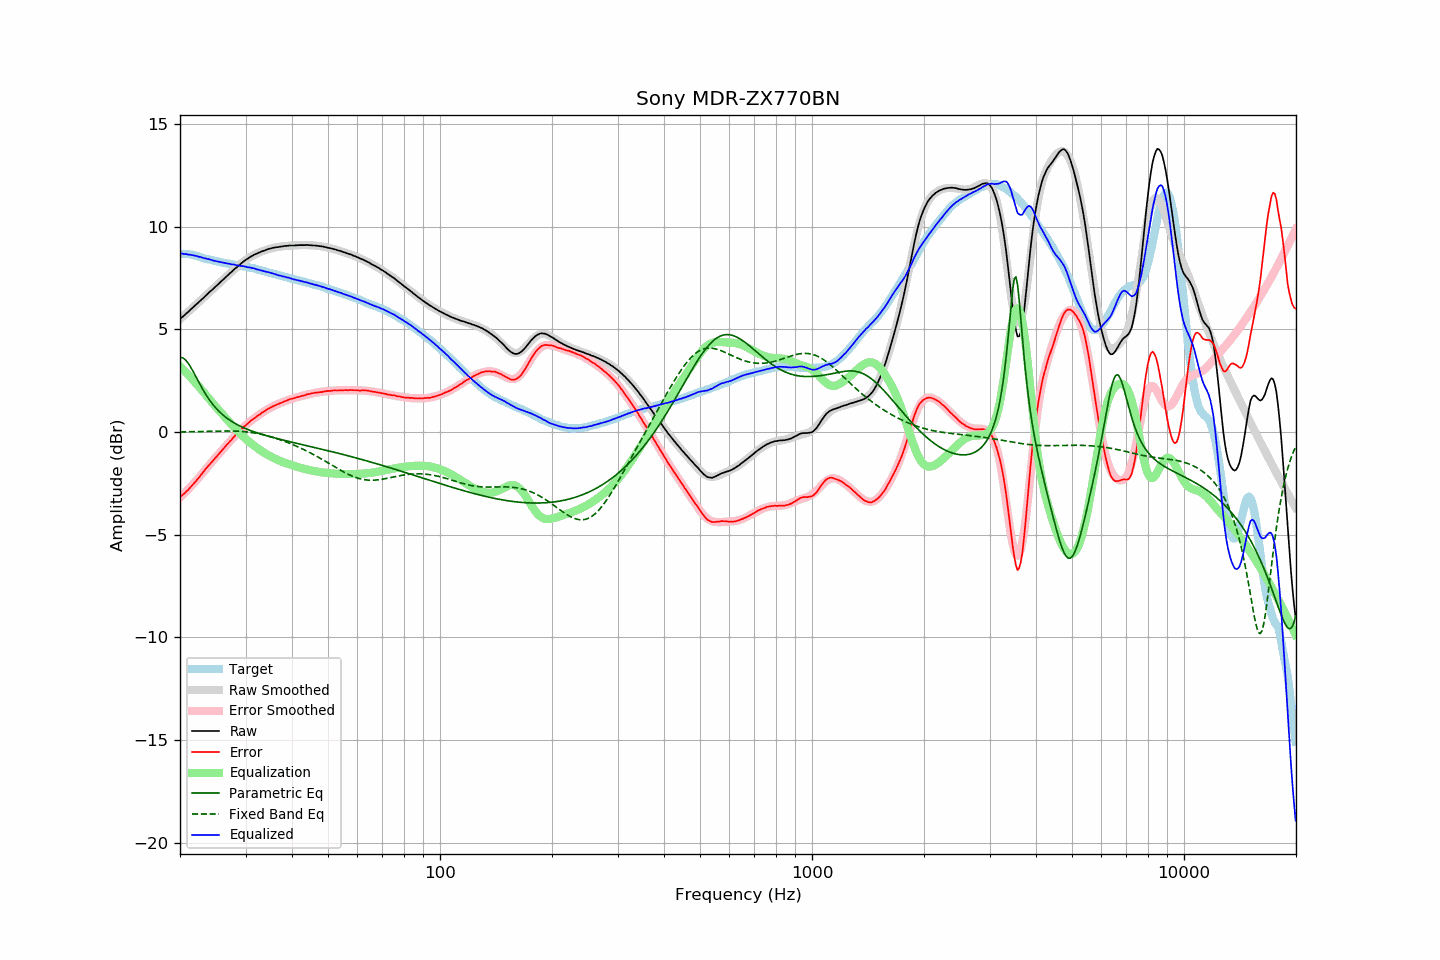

The data file committed next to this chart (first rows):
frequency, raw, error, smoothed, error_smoothed, equalization, parametric_eq, fixed_band_eq, equalized_raw, equalized_smoothed, target
20.00, 5.50, -3.17, 5.50, -3.20, 3.20, 3.63, 0.01, 8.70, 8.70, 8.67
20.20, 5.57, -3.10, 5.57, -3.12, 3.12, 3.63, 0.01, 8.69, 8.69, 8.67
20.40, 5.63, -3.04, 5.64, -3.04, 3.04, 3.60, 0.01, 8.68, 8.68, 8.67
20.61, 5.70, -2.97, 5.71, -2.96, 2.96, 3.54, 0.01, 8.66, 8.67, 8.67
20.81, 5.78, -2.89, 5.78, -2.88, 2.88, 3.46, 0.01, 8.66, 8.66, 8.67
21.02, 5.84, -2.83, 5.85, -2.80, 2.80, 3.36, 0.01, 8.64, 8.65, 8.67
21.23, 5.92, -2.73, 5.92, -2.72, 2.72, 3.24, 0.01, 8.64, 8.64, 8.65
21.44, 5.99, -2.65, 5.99, -2.63, 2.63, 3.11, 0.02, 8.63, 8.62, 8.64
21.66, 6.06, -2.56, 6.06, -2.55, 2.55, 2.97, 0.02, 8.61, 8.61, 8.62
21.87, 6.13, -2.47, 6.13, -2.46, 2.46, 2.83, 0.02, 8.59, 8.59, 8.60
22.09, 6.20, -2.39, 6.20, -2.37, 2.37, 2.68, 0.02, 8.58, 8.58, 8.59
22.31, 6.27, -2.29, 6.28, -2.28, 2.28, 2.53, 0.02, 8.56, 8.56, 8.56
22.54, 6.34, -2.20, 6.35, -2.19, 2.19, 2.38, 0.02, 8.53, 8.54, 8.54
22.76, 6.42, -2.09, 6.42, -2.09, 2.09, 2.24, 0.03, 8.52, 8.52, 8.52
22.99, 6.49, -1.99, 6.49, -2.00, 2.00, 2.10, 0.03, 8.49, 8.49, 8.49
23.22, 6.56, -1.89, 6.57, -1.90, 1.90, 1.96, 0.03, 8.47, 8.47, 8.46
23.45, 6.64, -1.79, 6.64, -1.81, 1.81, 1.84, 0.03, 8.45, 8.45, 8.44
23.69, 6.71, -1.71, 6.71, -1.72, 1.72, 1.71, 0.03, 8.43, 8.43, 8.42
23.92, 6.79, -1.61, 6.78, -1.62, 1.62, 1.60, 0.04, 8.42, 8.41, 8.40
24.16, 6.86, -1.53, 6.86, -1.53, 1.53, 1.49, 0.04, 8.39, 8.39, 8.39
24.40, 6.92, -1.45, 6.93, -1.44, 1.44, 1.39, 0.04, 8.36, 8.37, 8.37
24.65, 7.00, -1.35, 7.00, -1.35, 1.35, 1.29, 0.04, 8.35, 8.35, 8.35
24.89, 7.07, -1.26, 7.07, -1.26, 1.26, 1.20, 0.04, 8.33, 8.33, 8.33
25.14, 7.14, -1.18, 7.15, -1.17, 1.17, 1.11, 0.05, 8.31, 8.31, 8.32
25.39, 7.21, -1.08, 7.22, -1.08, 1.08, 1.03, 0.05, 8.29, 8.30, 8.30
25.65, 7.29, -0.99, 7.29, -0.99, 0.99, 0.95, 0.05, 8.28, 8.28, 8.29
25.91, 7.36, -0.90, 7.36, -0.90, 0.90, 0.88, 0.05, 8.26, 8.27, 8.26
26.16, 7.43, -0.81, 7.44, -0.81, 0.81, 0.81, 0.05, 8.25, 8.25, 8.24
26.43, 7.51, -0.72, 7.51, -0.72, 0.72, 0.75, 0.05, 8.23, 8.23, 8.23
26.69, 7.58, -0.63, 7.58, -0.63, 0.63, 0.69, 0.05, 8.22, 8.22, 8.21
26.96, 7.65, -0.55, 7.65, -0.55, 0.55, 0.63, 0.05, 8.20, 8.20, 8.20
27.23, 7.73, -0.46, 7.73, -0.46, 0.46, 0.58, 0.05, 8.19, 8.19, 8.19
27.50, 7.79, -0.39, 7.80, -0.37, 0.37, 0.53, 0.05, 8.16, 8.17, 8.18
27.77, 7.87, -0.28, 7.87, -0.29, 0.29, 0.48, 0.05, 8.16, 8.16, 8.16
28.05, 7.94, -0.20, 7.94, -0.20, 0.20, 0.43, 0.05, 8.15, 8.14, 8.14
28.33, 8.00, -0.12, 8.01, -0.12, 0.12, 0.39, 0.04, 8.12, 8.13, 8.12
28.62, 8.07, -0.04, 8.08, -0.04, 0.04, 0.35, 0.04, 8.11, 8.12, 8.11
28.90, 8.14, 0.04, 8.14, 0.04, -0.04, 0.31, 0.04, 8.10, 8.10, 8.10
29.19, 8.20, 0.12, 8.21, 0.12, -0.12, 0.27, 0.03, 8.09, 8.09, 8.08
29.48, 8.27, 0.20, 8.27, 0.19, -0.19, 0.23, 0.03, 8.08, 8.07, 8.08
29.78, 8.33, 0.27, 8.33, 0.27, -0.27, 0.20, 0.02, 8.07, 8.06, 8.06
30.08, 8.39, 0.34, 8.38, 0.34, -0.34, 0.16, 0.01, 8.05, 8.04, 8.05
30.38, 8.43, 0.40, 8.44, 0.41, -0.41, 0.13, 0.00, 8.02, 8.03, 8.03
30.68, 8.49, 0.47, 8.49, 0.47, -0.47, 0.10, -0.01, 8.02, 8.01, 8.02
30.99, 8.54, 0.55, 8.53, 0.54, -0.54, 0.07, -0.02, 8.01, 8.00, 8.00
31.30, 8.58, 0.60, 8.58, 0.60, -0.60, 0.04, -0.03, 7.98, 7.98, 7.98
31.61, 8.63, 0.66, 8.62, 0.66, -0.66, 0.01, -0.04, 7.97, 7.96, 7.97
31.93, 8.66, 0.71, 8.66, 0.72, -0.72, -0.01, -0.05, 7.94, 7.94, 7.95
32.24, 8.69, 0.78, 8.70, 0.78, -0.78, -0.04, -0.07, 7.92, 7.92, 7.92
32.57, 8.73, 0.83, 8.74, 0.83, -0.83, -0.07, -0.08, 7.90, 7.90, 7.90
32.89, 8.76, 0.87, 8.77, 0.89, -0.89, -0.09, -0.10, 7.88, 7.88, 7.89
33.22, 8.80, 0.95, 8.80, 0.94, -0.94, -0.11, -0.12, 7.86, 7.86, 7.86
33.55, 8.82, 0.98, 8.83, 0.99, -0.99, -0.14, -0.13, 7.83, 7.84, 7.84
33.89, 8.85, 1.03, 8.86, 1.04, -1.04, -0.16, -0.15, 7.81, 7.82, 7.82
34.23, 8.88, 1.09, 8.88, 1.08, -1.08, -0.18, -0.17, 7.80, 7.80, 7.80
34.57, 8.91, 1.14, 8.90, 1.13, -1.13, -0.21, -0.20, 7.78, 7.78, 7.77
34.92, 8.93, 1.18, 8.93, 1.17, -1.17, -0.23, -0.22, 7.76, 7.75, 7.75
35.27, 8.95, 1.22, 8.95, 1.21, -1.21, -0.25, -0.24, 7.74, 7.73, 7.74
35.62, 8.97, 1.26, 8.97, 1.25, -1.25, -0.27, -0.26, 7.72, 7.71, 7.71
35.97, 8.98, 1.29, 8.98, 1.29, -1.29, -0.29, -0.29, 7.69, 7.69, 7.69
... 635 more rows
